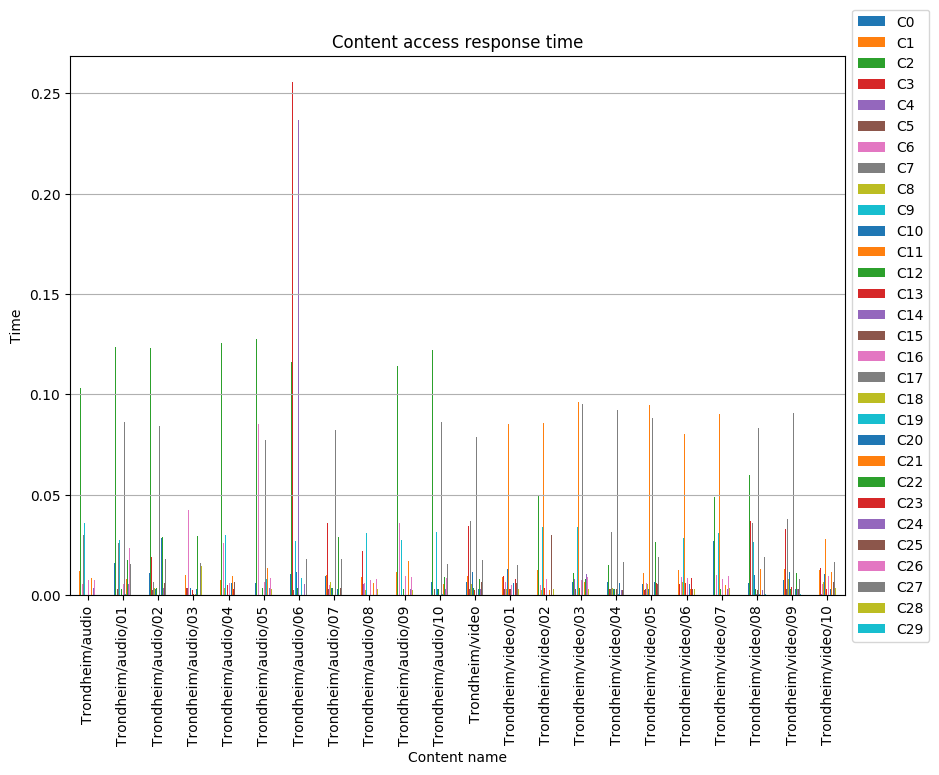

The table this chart was drawn from, first rows:
, C0, C1, C2, C3, C4, C5, C6, C7, C8, C9, C10, C11, C12, C13, C14, C15, C16, C17, C18, C19, C20, C21, C22
Trondheim/audio, 0.006118, 0.01211, 0.103, 0.002824, 0.0002827, 0.003149, 0.005754, 0.03015, 0.006554, 0.03584, 0.002733, 0.0002943, 0.005942, 0.0003187, 0.0003068, 0.0002738, 0.007634, 0.09559, 0.0003212, 0.0002865, 0.04233, 0.008436, 0.03013
Trondheim/audio/01, 0.01596, 0.02942, 0.1236, 0.006161, 0.0003054, 0.003217, 0.005196, 0.02602, 0.006445, 0.0275, 0.0002997, 0.000279, 0.002907, 0.0003192, 0.0002576, 0.0002821, 0.00552, 0.08616, 0.0002806, 0.0005446, 0.000321, 0.007975, 0.01763
Trondheim/audio/02, 0.01121, 0.008005, 0.1233, 0.01906, 0.0003134, 0.002649, 0.009562, 0.006537, 0.003842, 0.04478, 0.003077, 0.0002988, 0.003443, 0.0003087, 0.0003086, 0.000325, 0.00642, 0.08414, 0.0002761, 0.0002783, 0.02865, 0.006019, 0.02918
Trondheim/audio/03, 0.02504, 0.0099, 0.1264, 0.003472, 0.0002977, 0.003366, 0.04268, 0.0002811, 0.0002969, 0.03053, 0.003461, 0.0002532, 0.01055, 0.002706, 0.0002792, 0.0004032, 0.1332, 0.0003026, 0.0003816, 0.009836, 0.002968, 0.006633, 0.02935
Trondheim/audio/04, 0.01165, 0.007475, 0.1258, 0.1209, 0.0002613, 0.004802, 0.02589, 0.0002707, 0.003453, 0.03014, 0.01021, 0.0002866, 0.002924, 0.00524, 0.0002634, 0.002961, 0.006145, 0.0002534, 0.0003701, 0.003384, 0.005988, 0.009454, 0.0002782
Trondheim/audio/05, 0.0059, 0.008745, 0.1274, 0.01622, 0.000311, 0.004219, 0.08547, 0.0002906, 0.007107, 0.0003194, 0.002798, 0.000281, 0.0037, 0.003096, 0.0002491, 0.0004245, 0.006475, 0.07708, 0.0003952, 0.008189, 0.003175, 0.0135, 0.0002426
Trondheim/audio/06, 0.01059, 0.2412, 0.1162, 0.2556, 0.0003182, 0.002848, 0.03163, 0.00032, 0.003281, 0.02682, 0.01176, 0.000312, 0.003654, 0.002737, 0.2364, 0.0003149, 0.007981, 0.0002672, 0.0002978, 0.008715, 0.0002936, 0.005813, 0.0002603
Trondheim/audio/07, 0.009548, 0.00988, 0.121, 0.03596, 0.0002747, 0.002916, 0.005228, 0.02012, 0.006421, 0.0273, 0.003409, 0.0003054, 0.003827, 0.0003056, 0.0002658, 0.0003098, 0.007678, 0.08226, 0.0002493, 0.000253, 0.003113, 0.006226, 0.02881
Trondheim/audio/08, 0.01057, 0.008977, 0.1125, 0.02201, 0.005383, 0.002827, 0.006149, 0.03644, 0.002647, 0.03076, 0.0034, 0.000293, 0.0002411, 0.0003042, 0.0003003, 0.00026, 0.007693, 0.08144, 0.0002454, 0.0002781, 0.0002536, 0.006008, 0.009397
Trondheim/audio/09, 0.005343, 0.01179, 0.1139, 0.003011, 0.0003147, 0.003342, 0.03598, 0.0002643, 0.006098, 0.02768, 0.003494, 0.0002469, 0.002909, 0.002996, 0.0002683, 0.003457, 0.009484, 0.08577, 0.0002677, 0.0003162, 0.003117, 0.01716, 0.0002626
Trondheim/audio/10, 0.006466, 0.009439, 0.1222, 0.003425, 0.000297, 0.003045, 0.0229, 0.0002662, 0.002976, 0.03156, 0.003319, 0.0002891, 0.003016, 0.002686, 0.0003125, 0.0002795, 0.006549, 0.08601, 0.0002874, 0.0005206, 0.003208, 0.005359, 0.009016
Trondheim/video, 0.006829, 0.009395, 0.01075, 0.03433, 0.0002851, 0.002961, 0.006362, 0.03696, 0.005829, 0.03104, 0.01176, 0.08796, 0.00366, 0.002656, 0.0003223, 0.0002694, 0.01151, 0.07877, 0.0002723, 0.0003209, 0.003355, 0.002955, 0.007997
Trondheim/video/01, 0.006992, 0.009133, 0.03802, 0.009366, 0.0002562, 0.002915, 0.006506, 0.03665, 0.003177, 0.03237, 0.01297, 0.08504, 0.003191, 0.00313, 0.0002742, 0.002963, 0.005164, 0.07943, 0.0003225, 0.002945, 0.006116, 0.003422, 0.0002679
Trondheim/video/02, 0.005904, 0.01241, 0.04956, 0.03184, 0.0002788, 0.003413, 0.005087, 0.005555, 0.002647, 0.03409, 0.01138, 0.08577, 0.003064, 0.003396, 0.0003002, 0.01888, 0.008162, 0.09537, 0.000292, 0.0002486, 0.003513, 0.002687, 0.008206
Trondheim/video/03, 0.00669, 0.01347, 0.01084, 0.00794, 0.00812, 0.002954, 0.009201, 0.000259, 0.006471, 0.03404, 0.003433, 0.096, 0.003809, 0.002926, 0.0002575, 0.0002629, 0.007737, 0.09498, 0.0002912, 0.0002776, 0.002682, 0.006474, 0.007877
Trondheim/video/04, 0.006357, 0.008457, 0.01522, 0.002981, 0.000261, 0.003159, 0.005712, 0.03149, 0.003501, 0.03818, 0.003233, 0.09224, 0.00327, 0.002966, 0.0002986, 0.003247, 0.01613, 0.09242, 0.0002837, 0.0005606, 0.006038, 0.002673, 0.0002992
Trondheim/video/05, 0.005593, 0.01089, 0.07498, 0.002696, 0.0002557, 0.003001, 0.006132, 0.01541, 0.005537, 0.02932, 0.002955, 0.09478, 0.002968, 0.0002498, 0.0002749, 0.0002485, 0.01111, 0.08828, 0.0002478, 0.0005366, 0.006618, 0.003494, 0.02668
Trondheim/video/06, 0.006695, 0.01258, 0.052, 0.005678, 0.0002502, 0.00323, 0.009021, 0.0226, 0.006555, 0.02873, 0.009945, 0.08016, 0.002943, 0.006055, 0.0002638, 0.003175, 0.00871, 0.08784, 0.0002672, 0.0003154, 0.005383, 0.0032, 0.0002698
Trondheim/video/07, 0.02713, 0.01252, 0.04874, 0.00298, 0.0002408, 0.002967, 0.01006, 0.0003117, 0.002816, 0.03083, 0.003455, 0.09007, 0.003249, 0.002904, 0.0002867, 0.0002974, 0.007849, 0.07715, 0.0002979, 0.000305, 0.03206, 0.005319, 0.03166
Trondheim/video/08, 0.005988, 0.01012, 0.05982, 0.03707, 0.0004573, 0.0002986, 0.008546, 0.03601, 0.005292, 0.0267, 0.009853, 0.02644, 0.002915, 0.0002486, 0.0003921, 0.002818, 0.007936, 0.08303, 0.0002965, 0.0004194, 0.0002462, 0.0133, 0.0002509
Trondheim/video/09, 0.007524, 0.01316, 0.02221, 0.03296, 0.0003805, 0.003261, 0.006058, 0.0382, 0.008308, 0.02714, 0.01141, 0.07683, 0.00294, 0.004357, 0.0003692, 0.0003194, 0.005551, 0.09064, 0.0002712, 0.0004249, 0.003193, 0.003355, 0.0113
Trondheim/video/10, 0.006536, 0.01277, 0.0411, 0.01341, 0.0004621, 0.003103, 0.005426, 0.006169, 0.00667, 0.03211, 0.01076, 0.0282, 0.003606, 0.002996, 0.000371, 0.0002704, 0.009462, 0.08187, 0.000275, 0.0006545, 0.002893, 0.01157, 0.008318
